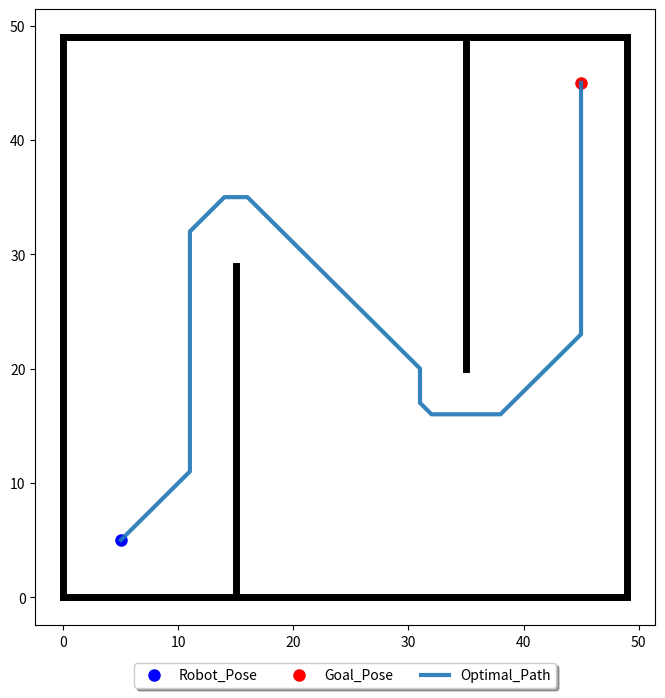

Python code for this plot:
import numpy as np
import heapq
import math
import matplotlib.pyplot as plt

class PriorityQueue(object):
    """Priority queue implemented by min heap used to hold nodes in exploring queue, which could achieve extracting node 
    with least priority and inserting new node in O(log(n)) of time complexity, where n is the number of nodes in queue
    """
    def __init__(self):
        self.queue = []

    def push(self, node, cost):
        heapq.heappush(self.queue, (cost, node)) 

    def pop(self):
        return heapq.heappop(self.queue)[1]

    def empty(self):
        return len(self.queue) == 0

class Search(object):
    """Search methods for path planner
    """
    def __init__(self, world_state, robot_pose, goal_pose, obs_list, robot_size):
        self.world_state = world_state
        self.robot_pose = robot_pose
        self.goal_pose = goal_pose
        self.x_range = len(world_state)
        self.y_range = len(world_state[0])
        
        self.robot_size = robot_size        # Robot size
        self.obs_list = obs_list            # Obstacles
        self.frontier = PriorityQueue()     # Exploring queue
        self.cost = {}                      # Record nodes and their costs from start pose
        self.parent = {}                    # Record visitted nodes and their parents
        
        self.frontier.push(robot_pose, 0)
        self.cost[robot_pose] = 0
        self.parent[robot_pose] = None
        
    def A_star(self):
        # Optimal planner achieved by A* Algorithm
        while not self.frontier.empty():
            # Extract and visit nodes with least priority
            cur = self.frontier.pop()   
            
            # If we reach goal pose, track back to get path 
            if cur == self.goal_pose:            
                return self.generate_path(cur)
            
            # Get possible next step movements of current node
            motions = self.get_robot_motion(cur)
            for motion in motions:
                node = motion[0]
                cost = motion[1]
                new_cost = self.cost[cur] + cost
                # No need to explore node that has been visited or its cost doesn't need to be updated
                if node not in self.parent or new_cost < self.cost[node]:
                    self.cost[node] = new_cost
                    priority = new_cost + self.cal_heuristic(node)
                    self.frontier.push(node, priority)
                    self.parent[node] = cur
                    
        return None

    def cal_heuristic(self, node):
        # Calculate distance between node and goal_pose as heuristic
        return (node[0] - self.goal_pose[0])**2 + (node[1] - self.goal_pose[1])**2
    
    def get_robot_motion(self, node):
        # Robot motion model
        xr = self.x_range
        yr = self.y_range
        next_step = []
        robot_motion = [[(1, 0), 1], [(0, 1), 1], [(-1, 0), 1], [(0, -1), 1], 
                       [(-1, -1), math.sqrt(2)], [(-1, 1), math.sqrt(2)],
                       [(1, -1), math.sqrt(2)], [(1, 1), math.sqrt(2)]]
        for motion in robot_motion:
            x = node[0] + motion[0][0]
            y = node[1] + motion[0][1]
            if x in range(xr) and y in range(yr) and not self.check_collision(x, y):
                next_step.append([(x, y), motion[1]])
        return next_step
    
    def check_collision(self, x, y):
        # Check if node get collision with obstacles
        for obs in self.obs_list:
            if self.obs_check(x, y, obs):
                return True
        return False
    
    def obs_check(self, x, y, obs):
        # Check if node get collision with obstacle, take into consideration about robot size
        if x >= obs[0][0] - self.robot_size and x < obs[0][1] + self.robot_size and y >= obs[1][0] - self.robot_size and y < obs[1][1] + self.robot_size:
            return True
        else:
            return False
    
    def generate_path(self, goal):
        # Track back to get path from robot pose to goal pose
        path = [goal]
        node = self.parent[goal]
        while node != self.robot_pose:
            path.append(node)
            node = self.parent[node]
        path.append(self.robot_pose)
        return path[::-1]
        
        
def generate_obstacle(xr, yr):
    # Obstacle generation
    obs_list = [[(0, xr), (0, 1)], 
                [(0, xr), (yr - 1, yr)], 
                [(0, 1), (0, yr)], 
                [(xr - 1, xr), (0, yr)]]
    obs_list.append([(15, 16), (0, 30)])
    obs_list.append([(35, 36), (20, 50)])
    return obs_list

def generate_graph(xr, yr, obs_list):
    # Generate world graph with obstacles 
    ws = [[0] * yr for i in range(xr)]
    for obs in obs_list:
        for i in range(obs[0][0], obs[0][1]):
            for j in range(obs[1][0], obs[1][1]):
                ws[i][j] = 1
    return ws

def show_result(op_path, world_state, robot_pose, goal_pose, obs_list):
    # Plot to show result if we found a path
    OPX = []            
    OPY = []
    SPX = []
    SPY = []
    WX = []            
    WY = []
    SX = robot_pose[0]  
    SY = robot_pose[1]
    GX = goal_pose[0]   
    GY = goal_pose[1]
    
    if op_path:
        for node in op_path:
            OPX.append(node[0])
            OPY.append(node[1])

    xr = len(world_state)
    yr = len(world_state[0])
    plt.figure(figsize=(8*(xr // yr), 8))
    plt.plot(SX, SY, "bo", label = "Robot_Pose", markersize = 8)
    plt.plot(GX, GY, "ro", label = "Goal_Pose", markersize = 8)
    
    for obs in obs_list:
        OX = []
        OY = []
        if obs[0][1] - obs[0][0] == 1:
            for i in range(obs[1][0], obs[1][1]):
                OX.append(obs[0][0])
                OY.append(i)
        else:
            for i in range(obs[0][0], obs[0][1]):
                OX.append(i)
                OY.append(obs[1][0])
        plt.plot(OX, OY, "k", linewidth = 5)
    
    if op_path:
        plt.plot(OPX, OPY, alpha = 0.9, label = "Optimal_Path", linewidth = 3)
    
    plt.legend(loc = 'upper center', bbox_to_anchor = (0.5, -0.05), fancybox = True, shadow = True, ncol = 6)
    plt.show()
    plt.close()

def main():
    # Parameter initialization
    x_range = 50
    y_range = 50
    robot_size = 3
    obs_list = generate_obstacle(x_range, y_range)
    world_state = generate_graph(x_range, y_range, obs_list)
    robot_pose, goal_pose = (5, 5),  (x_range - 5, y_range - 5)
    
    # Run optimal planner
    search = Search(world_state, robot_pose, goal_pose, obs_list, robot_size)
    optimal_path = search.A_star()
    if optimal_path:
        print("Optimal search succeed!")
    else:
        print("No optimal path is found!")
        
    show_result(optimal_path, world_state, robot_pose, goal_pose, obs_list)

if __name__ == '__main__':
    main()
